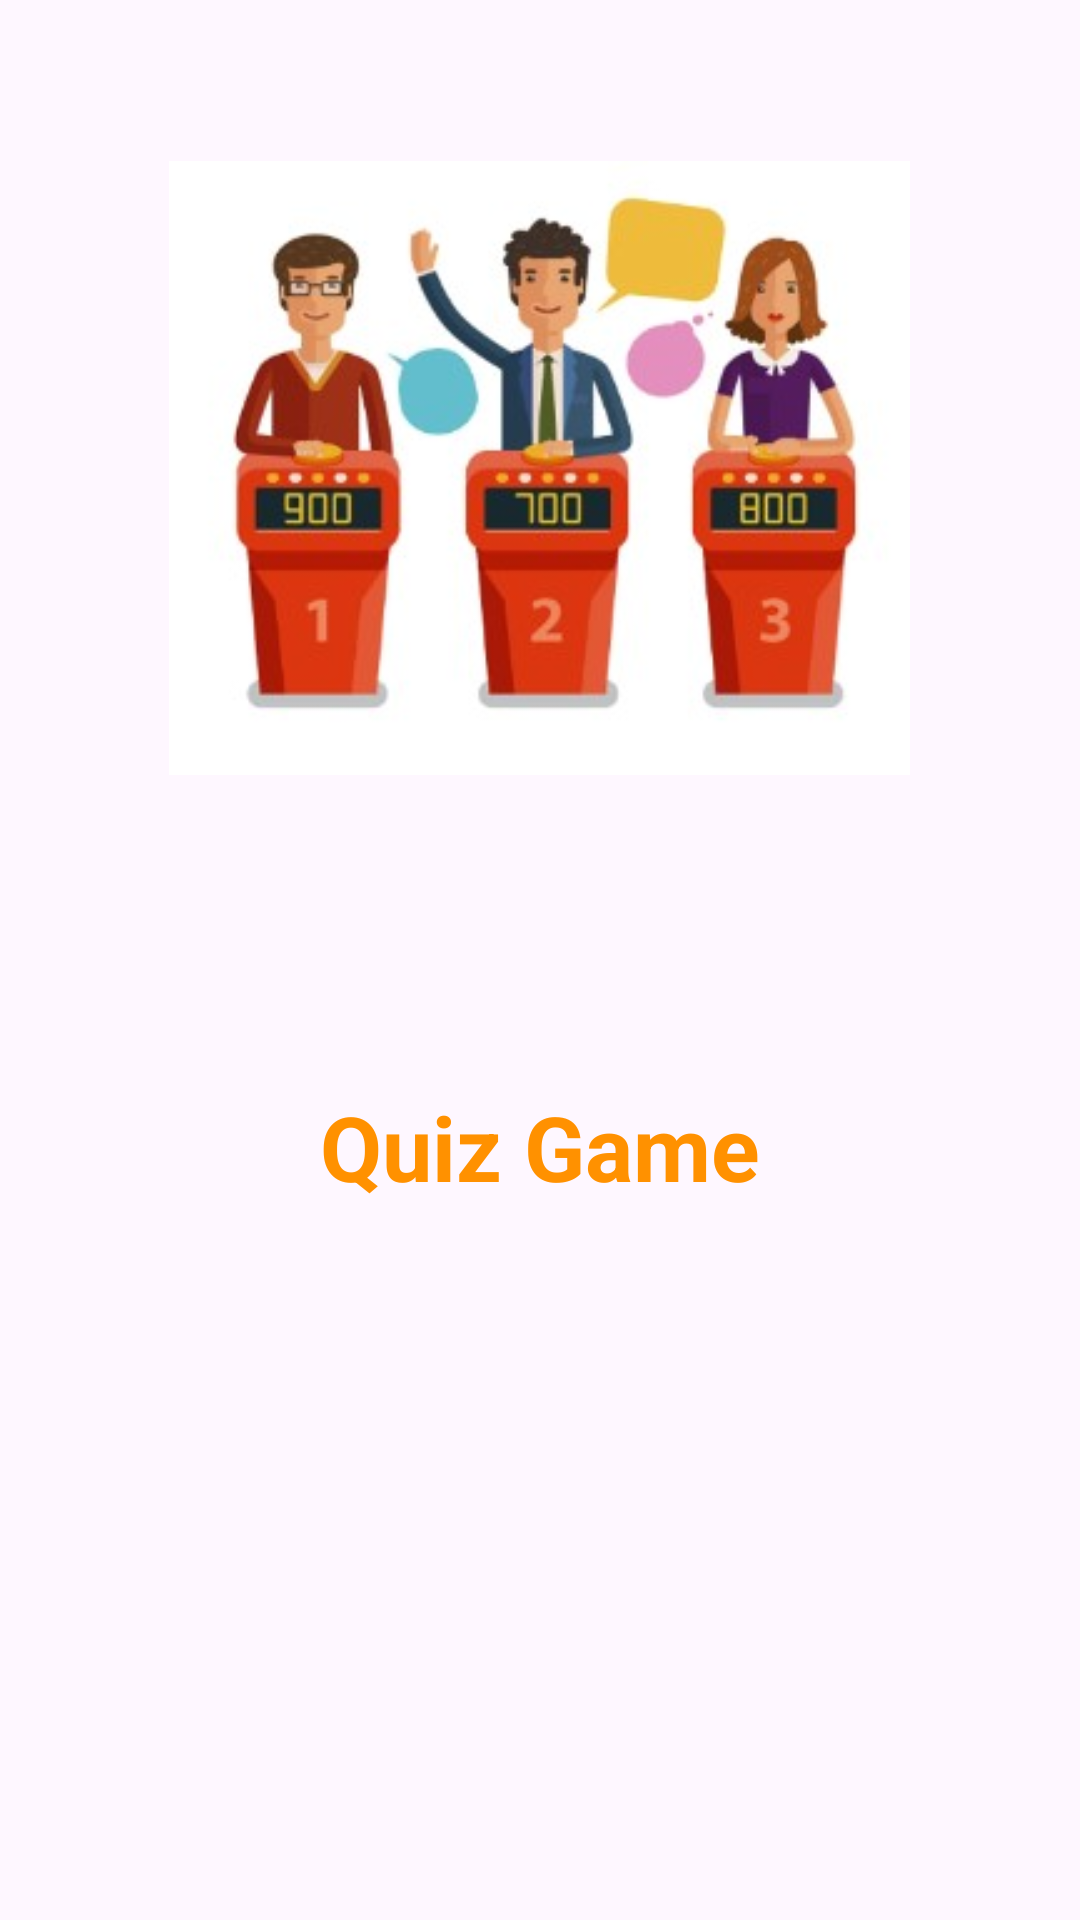

Layout XML and referenced resources for this Android screen:
<!-- AndroidManifest.xml: application theme Theme.Mock1 -->
<!-- res/layout/splash_layout.xml -->
<?xml version="1.0" encoding="utf-8"?>
<LinearLayout xmlns:android="http://schemas.android.com/apk/res/android"
    xmlns:app="http://schemas.android.com/apk/res-auto"
    xmlns:tools="http://schemas.android.com/tools"
    android:layout_width="match_parent"
    android:layout_height="match_parent"
    android:orientation="vertical">

    <ImageView
        android:id="@+id/iv_note"
        android:layout_width="247dp"
        android:layout_height="212dp"
        android:src="@drawable/logo"
        android:layout_marginTop="50dp"
        android:layout_gravity="center"
        />

    <TextView
        android:layout_width="wrap_content"
        android:layout_height="wrap_content"
        android:text="Quiz Game"
        android:textColor="#FF9100"
        android:textSize="30dp"
        android:textStyle="bold"
       android:layout_marginTop="100dp"
        android:layout_gravity="center"
        android:gravity="center" />

</LinearLayout>
<!-- resources referenced by this layout -->
<resources>
  <!-- drawable logo: jpg bitmap (drawable, 19357 bytes) -->
  <style name="Theme.Mock1" parent="Base.Theme.Mock1" />
  <style name="Base.Theme.Mock1" parent="Theme.Material3.DayNight.NoActionBar">
          
          
      </style>
</resources>
